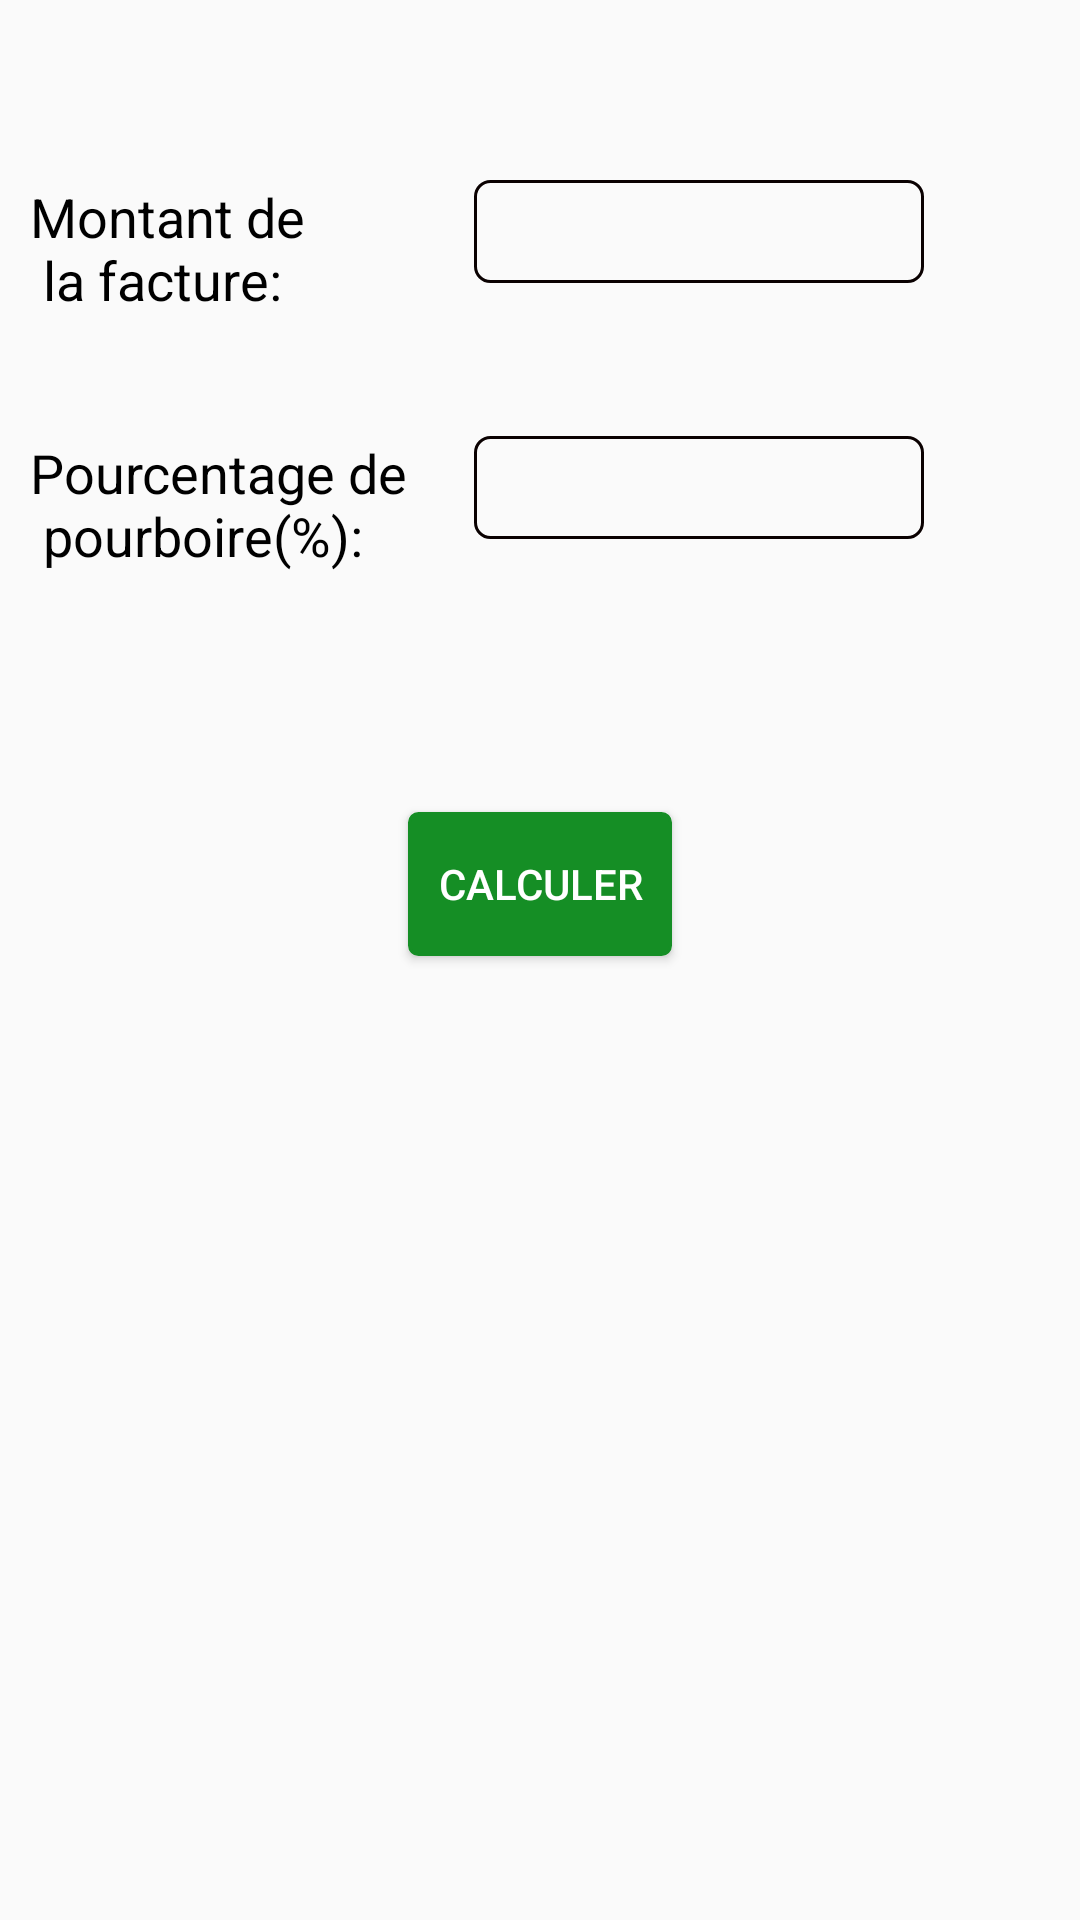

Here is an Android app screen rendered from its layout file. Give the layout XML and the strings, colors and styles it references.
<!-- AndroidManifest.xml: application theme Theme.TipCalculatorFrench -->
<!-- res/layout/activity_main.xml -->
<?xml version="1.0" encoding="utf-8"?>
<androidx.constraintlayout.widget.ConstraintLayout xmlns:android="http://schemas.android.com/apk/res/android"
    xmlns:app="http://schemas.android.com/apk/res-auto"
    xmlns:tools="http://schemas.android.com/tools"
    android:layout_width="match_parent"
    android:layout_height="match_parent"
    tools:context=".MainActivity">


    <TextView
        android:id="@+id/textView2"
        android:layout_width="wrap_content"
        android:layout_height="wrap_content"
        android:layout_marginStart="10dp"
        android:layout_marginTop="40dp"
        android:text="@string/in2"
        android:textAppearance="@style/TextAppearance.AppCompat.Medium"
        app:layout_constraintStart_toStartOf="parent"
        app:layout_constraintTop_toBottomOf="@+id/textView" />

    <EditText
        android:id="@+id/editTextNumberDecimal2"
        android:layout_width="150dp"
        android:layout_height="wrap_content"
        android:background="@drawable/input"
        android:ems="10"
        android:inputType="numberDecimal"
        android:paddingLeft="5dp"
        android:paddingTop="5dp"
        android:paddingRight="5dp"
        android:paddingBottom="5dp"
        app:layout_constraintEnd_toEndOf="parent"
        app:layout_constraintStart_toEndOf="@+id/textView"
        app:layout_constraintTop_toTopOf="@+id/textView2" />

    <TextView
        android:id="@+id/textView"
        android:layout_width="wrap_content"
        android:layout_height="wrap_content"
        android:layout_marginStart="10dp"
        android:layout_marginTop="60dp"
        android:text="@string/in1"
        android:textAppearance="@style/TextAppearance.AppCompat.Medium"
        app:layout_constraintStart_toStartOf="parent"
        app:layout_constraintTop_toTopOf="parent" />

    <EditText
        android:id="@+id/editTextNumberDecimal"
        android:layout_width="150dp"
        android:layout_height="wrap_content"
        android:background="@drawable/input"
        android:ems="10"
        android:inputType="numberDecimal"
        android:paddingLeft="5dp"
        android:paddingTop="5dp"
        android:paddingRight="5dp"
        android:paddingBottom="5dp"
        app:layout_constraintEnd_toEndOf="parent"
        app:layout_constraintStart_toEndOf="@+id/textView"
        app:layout_constraintTop_toTopOf="@+id/textView" />

    <Button
        android:id="@+id/button"
        android:layout_width="wrap_content"
        android:layout_height="wrap_content"
        android:layout_marginTop="80dp"
        android:background="@drawable/mybutton"
        android:backgroundTint="@color/purple_700"
        android:text="@string/btn"
        android:textColor="@color/white"
        app:layout_constraintEnd_toEndOf="parent"
        app:layout_constraintStart_toStartOf="parent"
        app:layout_constraintTop_toBottomOf="@+id/textView2" />


    <ProgressBar
        android:id="@+id/pBar"
        style="?android:attr/progressBarStyleLarge"
        android:layout_width="wrap_content"
        android:layout_height="wrap_content"
        android:layout_centerHorizontal="true"
        android:layout_marginStart="8dp"
        android:layout_marginBottom="8dp"

        android:indeterminateDrawable="@drawable/gim"
        android:visibility="gone"
        app:layout_constraintBottom_toBottomOf="parent"
        app:layout_constraintEnd_toEndOf="parent"
        app:layout_constraintStart_toStartOf="parent"
        app:layout_constraintTop_toTopOf="parent" />
</androidx.constraintlayout.widget.ConstraintLayout>
<!-- resources referenced by this layout -->
<resources>
  <color name="purple_700">#158E25</color>
  <color name="white">#FFFFFFFF</color>
  <!-- drawable input (drawable) -->
  <shape
      xmlns:android="http://schemas.android.com/apk/res/android"
      android:shape="rectangle">
      <solid
          android:color="@android:color/transparent"/>
  
      <corners
          android:bottomRightRadius="5dp"
          android:bottomLeftRadius="5dp"
          android:topLeftRadius="5dp"
          android:topRightRadius="5dp"/>
      <stroke
          android:color="#0A0101"
          android:width="1dp"/>
  </shape>
  <!-- drawable mybutton (drawable) -->
  <?xml version="1.0" encoding="utf-8"?>
  <selector xmlns:android="http://schemas.android.com/apk/res/android" >
      <item android:state_pressed="true" >
          <shape android:shape="rectangle"  >
              <corners android:radius="3dip" />
              <stroke android:width="1dip" android:color="#1CBC9E" />
              <gradient android:angle="-90" android:startColor="#128774" android:endColor="#59EAD3"  />
          </shape>
      </item>
      <item android:state_focused="true">
          <shape android:shape="rectangle"  >
              <corners android:radius="3dip" />
              <stroke android:width="1dip" android:color="#2FD1B3" />
              <solid android:color="#169783"/>
          </shape>
      </item>
      <item >
          <shape android:shape="rectangle"  >
              <corners android:radius="3dip" />
              <stroke android:width="1dip" android:color="#2EB39A" />
              <gradient android:angle="-90" android:startColor="#1E514A" android:endColor="#0B8F7B" />
          </shape>
      </item>
  </selector>
  <string name="btn">Calculer</string>
  <string name="in1">Montant de \n la facture:</string>
  <string name="in2">Pourcentage de \n pourboire(%):</string>
  <style name="Theme.TipCalculatorFrench" parent="Base.Theme.TipCalculatorFrench" />
  <style name="Base.Theme.TipCalculatorFrench" parent="Theme.AppCompat.DayNight.DarkActionBar">
      
      
      <item name="colorPrimary">@color/purple_500</item>
      <item name="colorPrimaryVariant">@color/purple_700</item>
      <item name="colorOnPrimary">#000000</item>
      
      <item name="colorSecondary">@color/teal_200</item>
      <item name="colorSecondaryVariant">@color/teal_700</item>
      <item name="colorOnSecondary">@color/black</item>
      
      <item name="android:statusBarColor">@color/purple_700</item>
      
      <item name="android:textColor">@color/black</item>
  
      <item name="android:actionBarStyle">@style/MyTheme.ActionBarStyle</item>
  </style>
  <color name="purple_500">#08CD96</color>
  <color name="teal_200">#FF03DAC5</color>
  <color name="teal_700">#FF018786</color>
  <color name="black">#FF000000</color>
  <style name="MyTheme.ActionBarStyle" parent="@android:style/Widget.Holo.Light.ActionBar">
      <item name="android:titleTextStyle">@style/MyTheme.ActionBar.TitleTextStyle</item>
  </style>
  <style name="MyTheme.ActionBar.TitleTextStyle" parent="@android:style/TextAppearance.Holo.Widget.ActionBar.Title">
      <item name="android:textColor">@color/white</item>
  </style>
</resources>
